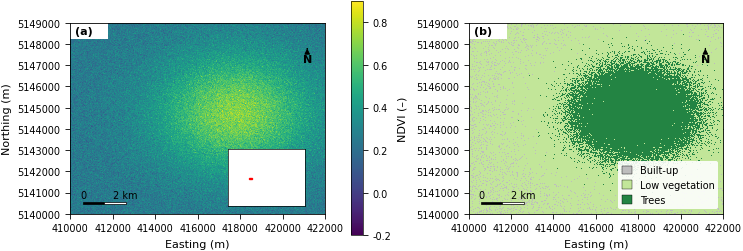

Write the Python code that produced this figure.
"""Publication-ready map helpers for remote sensing and GIS figures.

Only needs numpy and matplotlib. Works with arrays read by rasterio, xarray or
GDAL and with GeoDataFrames (geopandas) when those libraries are installed.

Run this file directly to draw an example two-panel figure:
    python geo_map.py
"""
from __future__ import annotations

import math

import matplotlib as mpl
import matplotlib.pyplot as plt
import numpy as np
from matplotlib.colors import BoundaryNorm, ListedColormap
from matplotlib.patches import Patch, Rectangle

MM_PER_INCH = 25.4

# Column widths in millimetres (see references/journal-specs.md)
WIDTHS_MM = {
    "elsevier_single": 90, "elsevier_1.5": 140, "elsevier_double": 190,
    "ieee_single": 88.9, "ieee_double": 182,
}


def set_journal_style(font_size: float = 8, font: str = "DejaVu Sans") -> None:
    """Apply consistent, print-sized styling. Use Arial/Helvetica if installed."""
    mpl.rcParams.update({
        "font.family": "sans-serif",
        "font.sans-serif": ["Arial", "Helvetica", font],
        "font.size": font_size,
        "axes.titlesize": font_size,
        "axes.labelsize": font_size,
        "xtick.labelsize": font_size - 1,
        "ytick.labelsize": font_size - 1,
        "legend.fontsize": font_size - 1,
        "axes.linewidth": 0.6,
        "xtick.major.width": 0.6,
        "ytick.major.width": 0.6,
        "savefig.bbox": "tight",
        "savefig.pad_inches": 0.02,
        "pdf.fonttype": 42,  # embed TrueType so text stays editable
        "ps.fonttype": 42,
    })


def fig_size_mm(width_mm: float, aspect: float = 0.75) -> tuple[float, float]:
    """Return (width, height) in inches for a figure `width_mm` wide.

    aspect = height / width.
    """
    w = width_mm / MM_PER_INCH
    return w, w * aspect


def _nice_length(target: float) -> float:
    """Round a length down to 1, 2 or 5 × 10^n."""
    if target <= 0:
        return 0
    exp = math.floor(math.log10(target))
    for m in (5, 2, 1):
        if m * 10 ** exp <= target:
            return m * 10 ** exp
    return 10 ** exp


def add_scale_bar(ax, length: float | None = None, units: str = "km",
                  crs: str = "projected", location: tuple = (0.05, 0.05),
                  segments: int = 2, height_frac: float = 0.012) -> None:
    """Draw a black-and-white scale bar.

    crs="projected": axis coordinates are metres (UTM, Albers, etc.).
    crs="geographic": axis coordinates are degrees; the bar is computed at the
    map's centre latitude (approximate, fine for small areas).
    length: bar length in `units`; chosen automatically when None.
    """
    x0, x1 = ax.get_xlim()
    y0, y1 = ax.get_ylim()
    unit_m = {"km": 1000.0, "m": 1.0}[units]
    if crs == "projected":
        m_per_x = 1.0
    elif crs == "geographic":
        lat = math.radians((y0 + y1) / 2)
        m_per_x = 111_320 * math.cos(lat)
    else:
        raise ValueError("crs must be 'projected' or 'geographic'")
    map_width_units = (x1 - x0) * m_per_x / unit_m
    if length is None:
        length = _nice_length(map_width_units / 4)
    bar_x = length * unit_m / m_per_x
    bx = x0 + location[0] * (x1 - x0)
    by = y0 + location[1] * (y1 - y0)
    h = height_frac * (y1 - y0)
    seg = bar_x / segments
    for i in range(segments):
        ax.add_patch(Rectangle((bx + i * seg, by), seg, h, facecolor="black" if i % 2 == 0 else "white",
                               edgecolor="black", linewidth=0.5, zorder=10))
    label = f"{length:g} {units}"
    ax.text(bx, by + 1.8 * h, "0", ha="center", va="bottom", fontsize=mpl.rcParams["xtick.labelsize"], zorder=10)
    ax.text(bx + bar_x, by + 1.8 * h, label, ha="center", va="bottom",
            fontsize=mpl.rcParams["xtick.labelsize"], zorder=10)


def add_north_arrow(ax, location: tuple = (0.93, 0.88), size: float = 0.07) -> None:
    """Simple north arrow in axes coordinates (assumes north is up)."""
    x, y = location
    ax.annotate("N", xy=(x, y), xytext=(x, y - size), xycoords="axes fraction",
                ha="center", va="center", fontweight="bold", zorder=10,
                arrowprops=dict(arrowstyle="-|>", lw=0.8, color="black"),
                fontsize=mpl.rcParams["font.size"])


def add_panel_label(ax, label: str, location: tuple = (0.02, 0.98)) -> None:
    """Sub-figure label such as (a), placed top-left on a white box."""
    ax.text(*location, f"({label})", transform=ax.transAxes, ha="left", va="top",
            fontweight="bold", zorder=11,
            bbox=dict(boxstyle="square,pad=0.15", facecolor="white", edgecolor="none", alpha=0.8))


def format_lonlat_ticks(ax, n: int = 4) -> None:
    """Label ticks as degrees N/S/E/W for maps in geographic coordinates."""
    from matplotlib.ticker import FuncFormatter, MaxNLocator

    def lon(v, _):
        return f"{abs(v):g}°{'E' if v >= 0 else 'W'}"

    def lat(v, _):
        return f"{abs(v):g}°{'N' if v >= 0 else 'S'}"

    ax.xaxis.set_major_locator(MaxNLocator(n))
    ax.yaxis.set_major_locator(MaxNLocator(n))
    ax.xaxis.set_major_formatter(FuncFormatter(lon))
    ax.yaxis.set_major_formatter(FuncFormatter(lat))


def plot_continuous_raster(ax, array, extent, cmap="viridis", vmin=None, vmax=None,
                           nodata=None, label="", cbar=True, orientation="vertical"):
    """Continuous raster (NDVI, temperature, PM2.5...). nodata becomes transparent.

    extent: (left, right, bottom, top) in map coordinates, e.g. rasterio
    `plotting_extent(src)` or (xmin, xmax, ymin, ymax).
    """
    data = np.ma.masked_invalid(np.asarray(array, dtype=float))
    if nodata is not None:
        data = np.ma.masked_equal(data, nodata)
    cm = plt.get_cmap(cmap).copy()
    cm.set_bad(alpha=0)
    im = ax.imshow(data, extent=extent, cmap=cm, vmin=vmin, vmax=vmax,
                   interpolation="nearest", origin="upper")
    if cbar:
        cb = plt.colorbar(im, ax=ax, orientation=orientation, fraction=0.046, pad=0.03)
        cb.set_label(label)
        cb.outline.set_linewidth(0.5)
    ax.set_aspect("equal")
    return im


def plot_categorical_raster(ax, array, extent, class_colors: dict, class_names: dict,
                            nodata=None, legend_loc="lower right", ncol=1):
    """Classified / segmentation raster with a legend.

    class_colors: {class_value: "#rrggbb"}; class_names: {class_value: "Name"}.
    Uses nearest-neighbour display so class edges stay sharp.
    """
    values = sorted(class_colors)
    data = np.ma.masked_invalid(np.asarray(array, dtype=float))
    if nodata is not None:
        data = np.ma.masked_equal(data, nodata)
    cm = ListedColormap([class_colors[v] for v in values])
    cm.set_bad(alpha=0)
    bounds = [v - 0.5 for v in values] + [values[-1] + 0.5]
    im = ax.imshow(data, extent=extent, cmap=cm, norm=BoundaryNorm(bounds, cm.N),
                   interpolation="nearest", origin="upper")
    handles = [Patch(facecolor=class_colors[v], edgecolor="black", linewidth=0.3, label=class_names[v])
               for v in values]
    ax.legend(handles=handles, loc=legend_loc, ncol=ncol, frameon=True, framealpha=0.9,
              edgecolor="none", handlelength=1.0, handleheight=1.0)
    ax.set_aspect("equal")
    return im


def add_locator_inset(ax, region_extent, study_extent, background=None,
                      bounds=(0.68, 0.62, 0.3, 0.34)):
    """Small inset showing where the study area lies in a larger region.

    region_extent / study_extent: (xmin, xmax, ymin, ymax) in the same CRS.
    background: optional callable f(inset_ax) that draws outlines, e.g.
        lambda a: countries_gdf.boundary.plot(ax=a, lw=0.3, color="grey")
    """
    ins = ax.inset_axes(bounds)
    if background is not None:
        background(ins)
    xmin, xmax, ymin, ymax = study_extent
    ins.add_patch(Rectangle((xmin, ymin), xmax - xmin, ymax - ymin,
                            facecolor="none", edgecolor="red", linewidth=1.0))
    ins.set_xlim(region_extent[0], region_extent[1])
    ins.set_ylim(region_extent[2], region_extent[3])
    ins.set_xticks([])
    ins.set_yticks([])
    ins.set_facecolor("white")
    for s in ins.spines.values():
        s.set_linewidth(0.5)
    return ins


def plot_vector(ax, gdf, column=None, categorical=False, cmap="viridis", label="",
                color="none", edgecolor="black", linewidth=0.4, legend=True, **kwargs):
    """Draw a GeoDataFrame (requires geopandas) with journal styling.

    column=None draws outlines only (e.g., study-area boundary, roads).
    column="name" colours features by that attribute; set categorical=True for classes.
    The GeoDataFrame must already be in the CRS you want to show; this helper
    never reprojects silently.
    """
    if column is None:
        gdf.plot(ax=ax, color=color, edgecolor=edgecolor, linewidth=linewidth, **kwargs)
        return ax
    legend_kwds = {"frameon": False} if categorical else {"label": label, "shrink": 0.8}
    gdf.plot(ax=ax, column=column, categorical=categorical, cmap=cmap, edgecolor=edgecolor,
             linewidth=linewidth, legend=legend, legend_kwds=legend_kwds, **kwargs)
    ax.set_aspect("equal")
    return ax


def check_figure(fig, target_width_mm: float, min_font_pt: float = 6.0,
                 tolerance_mm: float = 3.0) -> dict:
    """Check a finished figure against the journal width and minimum text size.

    Returns a dict with 'pass' (bool) and 'issues' (list of strings). Font sizes
    are checked as drawn, so call this after the figure is complete and sized
    with fig_size_mm(). Also flags axes and colorbars without labels.
    """
    issues = []
    w_mm = fig.get_figwidth() * MM_PER_INCH
    if abs(w_mm - target_width_mm) > tolerance_mm:
        issues.append(f"Width is {w_mm:.0f} mm; target column is {target_width_mm:.0f} mm.")
    small = sorted({round(t.get_fontsize(), 1) for t in fig.findobj(mpl.text.Text)
                    if t.get_text().strip() and t.get_visible() and t.get_fontsize() < min_font_pt})
    if small:
        issues.append(f"Text below {min_font_pt} pt at print size: {small} pt.")
    for i, ax in enumerate(fig.axes):
        if ax.get_label() == "<colorbar>":
            lab = ax.get_ylabel() or ax.get_xlabel()
            if not lab:
                issues.append(f"Colorbar on axes {i} has no label (add the variable and units).")
            continue
        if not ax.axison or not ax.get_visible():
            continue
        has_ticks = bool(ax.get_xticks().size or ax.get_yticks().size)
        if has_ticks and not (ax.get_xlabel() or ax.get_ylabel()) and ax.get_position().width > 0.15:
            issues.append(f"Axes {i} has tick labels but no axis label.")
    return {"pass": not issues, "width_mm": round(float(w_mm), 1), "issues": issues}


def save_figure(fig, path_stem: str, dpi: int = 600, formats=("pdf", "png")) -> list[str]:
    """Save vector PDF (text editable) and a raster copy at `dpi`."""
    out = []
    for fmt in formats:
        p = f"{path_stem}.{fmt}"
        fig.savefig(p, dpi=dpi)
        out.append(p)
    return out


# ---------------------------------------------------------------------------
# Example: synthetic data in UTM metres, double-column Elsevier figure
# ---------------------------------------------------------------------------
if __name__ == "__main__":
    set_journal_style(8)
    rng = np.random.default_rng(42)
    ny, nx = 300, 400
    x0, y0, res = 410_000.0, 5_140_000.0, 30.0  # 30 m pixels, UTM zone 32N
    extent = (x0, x0 + nx * res, y0, y0 + ny * res)

    yy, xx = np.mgrid[0:ny, 0:nx]
    ndvi = 0.25 + 0.45 * np.exp(-(((xx - 260) / 120) ** 2 + ((yy - 140) / 90) ** 2))
    ndvi += 0.05 * rng.standard_normal((ny, nx))
    ndvi = np.clip(ndvi, -0.2, 0.95)
    ndvi[:25, :60] = -9999  # nodata corner

    classes = np.digitize(ndvi, [0.2, 0.45])  # 0 built-up, 1 low veg, 2 trees
    classes = np.where(ndvi == -9999, 255, classes)

    fig, (a, b) = plt.subplots(1, 2, figsize=fig_size_mm(WIDTHS_MM["elsevier_double"], 0.42),
                               constrained_layout=True)
    plot_continuous_raster(a, ndvi, extent, cmap="viridis", vmin=-0.2, vmax=0.9,
                           nodata=-9999, label="NDVI (–)")
    plot_categorical_raster(b, classes, extent, nodata=255,
                            class_colors={0: "#bdbdbd", 1: "#c2e699", 2: "#238443"},
                            class_names={0: "Built-up", 1: "Low vegetation", 2: "Trees"})
    for ax, lab in ((a, "a"), (b, "b")):
        ax.ticklabel_format(style="plain", useOffset=False)
        ax.set_xlabel("Easting (m)")
        ax.set_ylabel("Northing (m)")
        add_scale_bar(ax, crs="projected", units="km")
        add_north_arrow(ax)
        add_panel_label(ax, lab)
    b.set_ylabel("")
    add_locator_inset(a, (300_000, 700_000, 4_950_000, 5_350_000),
                      (extent[0], extent[1], extent[2], extent[3]), bounds=(0.62, 0.04, 0.3, 0.3))
    print(check_figure(fig, WIDTHS_MM["elsevier_double"]))
    print(save_figure(fig, "example_map", dpi=500))
